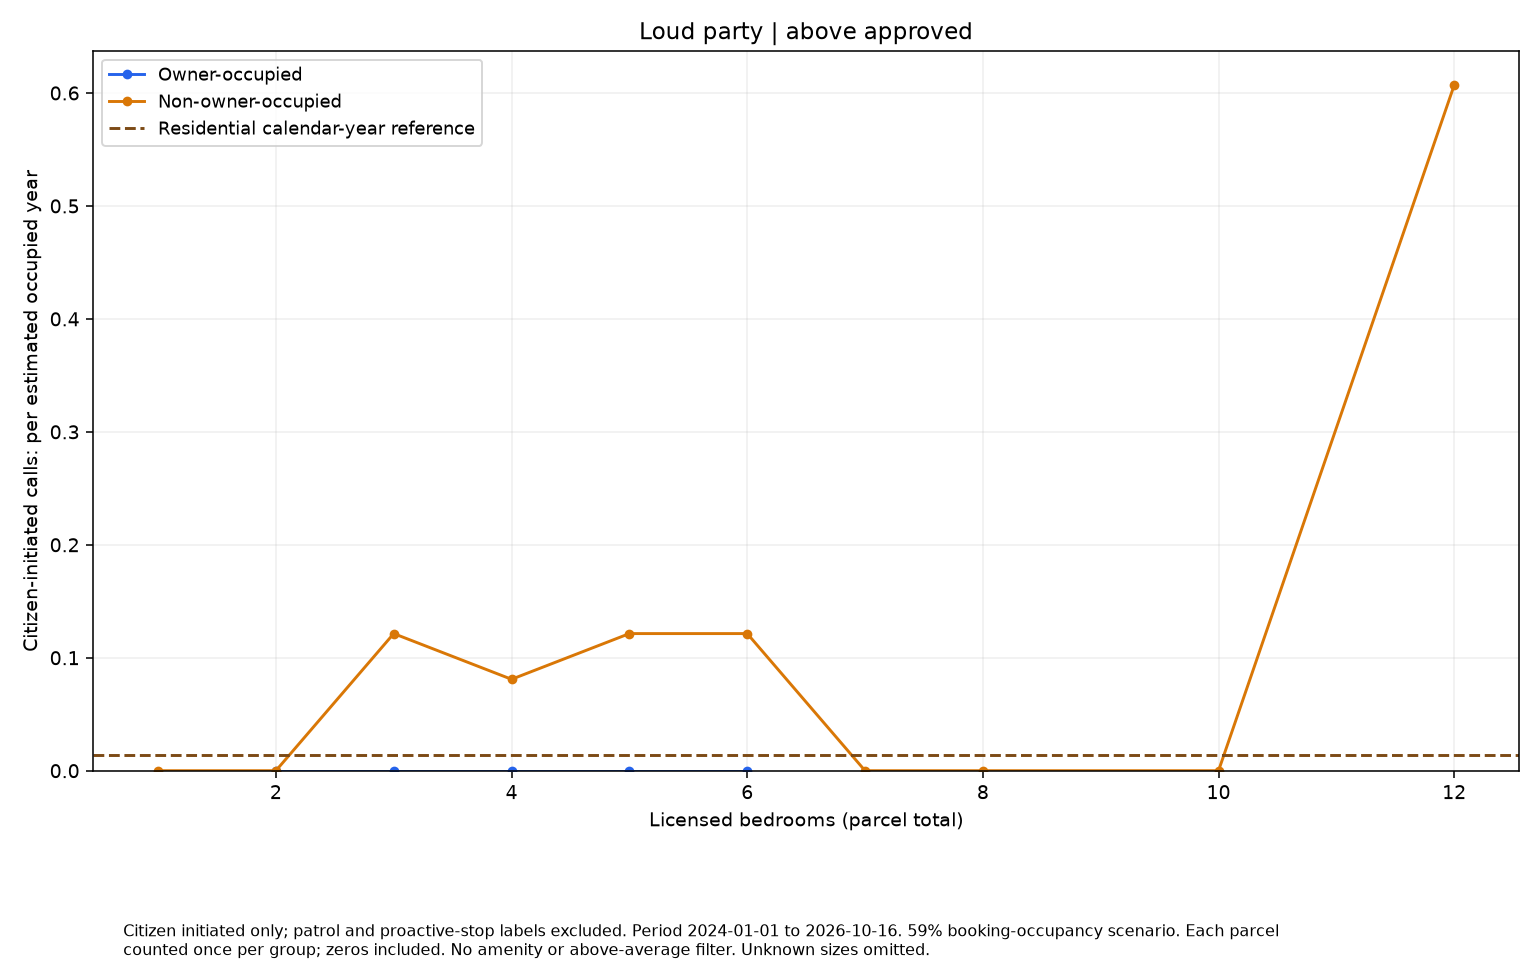

The data file committed next to this chart (first rows):
series, size, rate, parcels
Owner-occupied, 2.0, 0.0, 1
Owner-occupied, 3.0, 0.0, 1
Owner-occupied, 4.0, 0.0, 1
Owner-occupied, 5.0, 0.0, 1
Owner-occupied, 6.0, 0.0, 6
Non-owner-occupied, 1.0, 0.0, 2
Non-owner-occupied, 2.0, 0.0, 19
Non-owner-occupied, 3.0, 0.1214, 15
Non-owner-occupied, 4.0, 0.08092, 15
Non-owner-occupied, 5.0, 0.1214, 5
Non-owner-occupied, 6.0, 0.1214, 5
Non-owner-occupied, 7.0, 0.0, 3
Non-owner-occupied, 8.0, 0.0, 4
Non-owner-occupied, 10.0, 0.0, 1
Non-owner-occupied, 12.0, 0.6069, 1
